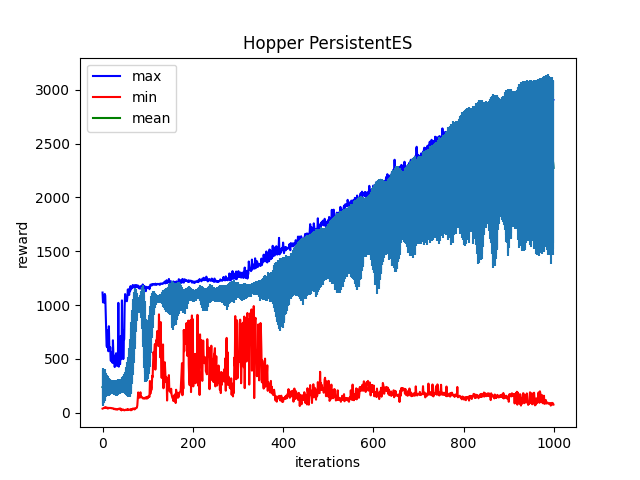

The table this chart was drawn from, first rows:
Iter:0, max:1116.394287109375, mean:237.58412170410156, min:38.69707107543945, std:178.59579467773438
Iter:1, max:1024.9979248046875, mean:231.66543579101562, min:40.47956466674805, std:164.06068420410156
Iter:2, max:1071.8543701171875, mean:243.57650756835938, min:41.88958740234375, std:157.67979431152344
Iter:3, max:1060.779541015625, mean:246.915771484375, min:45.18997573852539, std:159.4546661376953
Iter:4, max:1021.6229248046875, mean:253.51876831054688, min:43.85561752319336, std:149.2382049560547
Iter:5, max:1102.9857177734375, mean:261.7654724121094, min:49.202579498291016, std:148.8809814453125
Iter:6, max:1087.3800048828125, mean:251.99386596679688, min:46.79668045043945, std:123.39326477050781
Iter:7, max:941.9529418945312, mean:259.00299072265625, min:51.160316467285156, std:112.93545532226562
Iter:8, max:804.6793823242188, mean:254.33973693847656, min:49.336551666259766, std:102.75012969970703
Iter:9, max:619.7864990234375, mean:250.73239135742188, min:44.20705795288086, std:96.3941421508789
Iter:10, max:608.6029052734375, mean:250.3403778076172, min:46.07123565673828, std:91.5810317993164
Iter:11, max:765.0540161132812, mean:248.8934326171875, min:39.93157958984375, std:87.87522888183594
Iter:12, max:638.266845703125, mean:241.945068359375, min:47.084381103515625, std:85.20211029052734
Iter:13, max:571.3129272460938, mean:237.81027221679688, min:41.16725540161133, std:80.00080108642578
Iter:14, max:803.6146850585938, mean:238.94943237304688, min:44.20889663696289, std:81.0169448852539
Iter:15, max:622.8901977539062, mean:242.72967529296875, min:43.84025192260742, std:72.88279724121094
Iter:16, max:576.5514526367188, mean:240.15985107421875, min:45.83460235595703, std:74.10627746582031
Iter:17, max:607.6878662109375, mean:242.1181640625, min:44.44307327270508, std:69.76156616210938
Iter:18, max:485.5498046875, mean:238.14974975585938, min:44.43812561035156, std:67.45037078857422
Iter:19, max:479.4571533203125, mean:242.26901245117188, min:42.04478454589844, std:63.715843200683594
Iter:20, max:548.7399291992188, mean:239.27285766601562, min:43.43924331665039, std:64.5830307006836
Iter:21, max:559.3428955078125, mean:240.4303436279297, min:41.43465042114258, std:64.65972137451172
Iter:22, max:463.98724365234375, mean:243.50216674804688, min:41.47378158569336, std:61.19910430908203
Iter:23, max:672.94921875, mean:242.1412353515625, min:42.04267501831055, std:63.49080276489258
Iter:24, max:540.2838745117188, mean:237.49978637695312, min:37.38035583496094, std:63.43191909790039
Iter:25, max:460.4028015136719, mean:234.1662139892578, min:34.02133560180664, std:64.12226104736328
Iter:26, max:530.2446899414062, mean:234.8946990966797, min:37.653846740722656, std:65.9826431274414
Iter:27, max:424.7353820800781, mean:235.05055236816406, min:32.94287109375, std:69.25092315673828
Iter:28, max:495.9775390625, mean:233.70806884765625, min:36.805633544921875, std:65.0565185546875
Iter:29, max:469.80224609375, mean:227.0426025390625, min:31.544706344604492, std:71.619384765625
Iter:30, max:552.7107543945312, mean:230.97288513183594, min:33.379581451416016, std:72.96221923828125
Iter:31, max:476.5252380371094, mean:229.7912139892578, min:30.608165740966797, std:71.66885375976562
Iter:32, max:435.60546875, mean:230.2244415283203, min:30.75790786743164, std:69.88095092773438
Iter:33, max:499.13665771484375, mean:239.8883056640625, min:29.134435653686523, std:65.78870391845703
Iter:34, max:460.7700500488281, mean:233.7425079345703, min:35.172027587890625, std:67.52095031738281
Iter:35, max:1020.6317138671875, mean:239.57113647460938, min:34.171241760253906, std:72.15941619873047
Iter:36, max:428.2497253417969, mean:238.39987182617188, min:37.70313262939453, std:66.38565063476562
Iter:37, max:464.8054504394531, mean:240.91351318359375, min:37.7183723449707, std:63.07194137573242
Iter:38, max:455.1631164550781, mean:238.43902587890625, min:39.61751937866211, std:62.76594924926758
Iter:39, max:451.5848388671875, mean:243.428466796875, min:29.8986873626709, std:65.86544036865234
Iter:40, max:711.0128173828125, mean:248.54849243164062, min:38.36172866821289, std:65.56816101074219
Iter:41, max:496.2939147949219, mean:245.73367309570312, min:33.893619537353516, std:66.35956573486328
Iter:42, max:502.2298889160156, mean:250.2257080078125, min:21.959720611572266, std:65.25750732421875
Iter:43, max:1043.6759033203125, mean:255.9083709716797, min:29.61817741394043, std:72.01741790771484
Iter:44, max:510.4087219238281, mean:259.7781982421875, min:30.376462936401367, std:69.64424896240234
Iter:45, max:762.0655517578125, mean:256.1976318359375, min:27.184337615966797, std:74.80127716064453
Iter:46, max:498.788330078125, mean:264.9710693359375, min:29.312387466430664, std:77.52749633789062
Iter:47, max:667.8812866210938, mean:267.03857421875, min:27.016315460205078, std:81.10186004638672
Iter:48, max:684.3754272460938, mean:267.4334716796875, min:22.428512573242188, std:88.29783630371094
Iter:49, max:993.4735717773438, mean:280.0511779785156, min:23.224830627441406, std:91.07271575927734
Iter:50, max:1101.9034423828125, mean:277.90771484375, min:24.652158737182617, std:104.75464630126953
Iter:51, max:1038.5048828125, mean:281.77984619140625, min:28.46398162841797, std:109.60601043701172
Iter:52, max:1044.5806884765625, mean:290.45159912109375, min:26.404563903808594, std:118.97895050048828
Iter:53, max:1043.2783203125, mean:295.364990234375, min:24.999794006347656, std:128.7582244873047
Iter:54, max:1035.6256103515625, mean:307.56170654296875, min:30.307159423828125, std:140.5594482421875
Iter:55, max:1075.0433349609375, mean:311.16864013671875, min:24.869274139404297, std:159.44967651367188
Iter:56, max:1144.820556640625, mean:321.6514892578125, min:34.55003356933594, std:164.39659118652344
Iter:57, max:1119.5650634765625, mean:329.5230712890625, min:28.475936889648438, std:184.35546875
Iter:58, max:1112.6177978515625, mean:354.4530944824219, min:26.866893768310547, std:199.18392944335938
Iter:59, max:1094.2252197265625, mean:374.9208984375, min:27.748538970947266, std:226.95278930664062
Iter:60, max:1153.6517333984375, mean:398.911376953125, min:29.78840446472168, std:244.86497497558594
... 939 more rows
